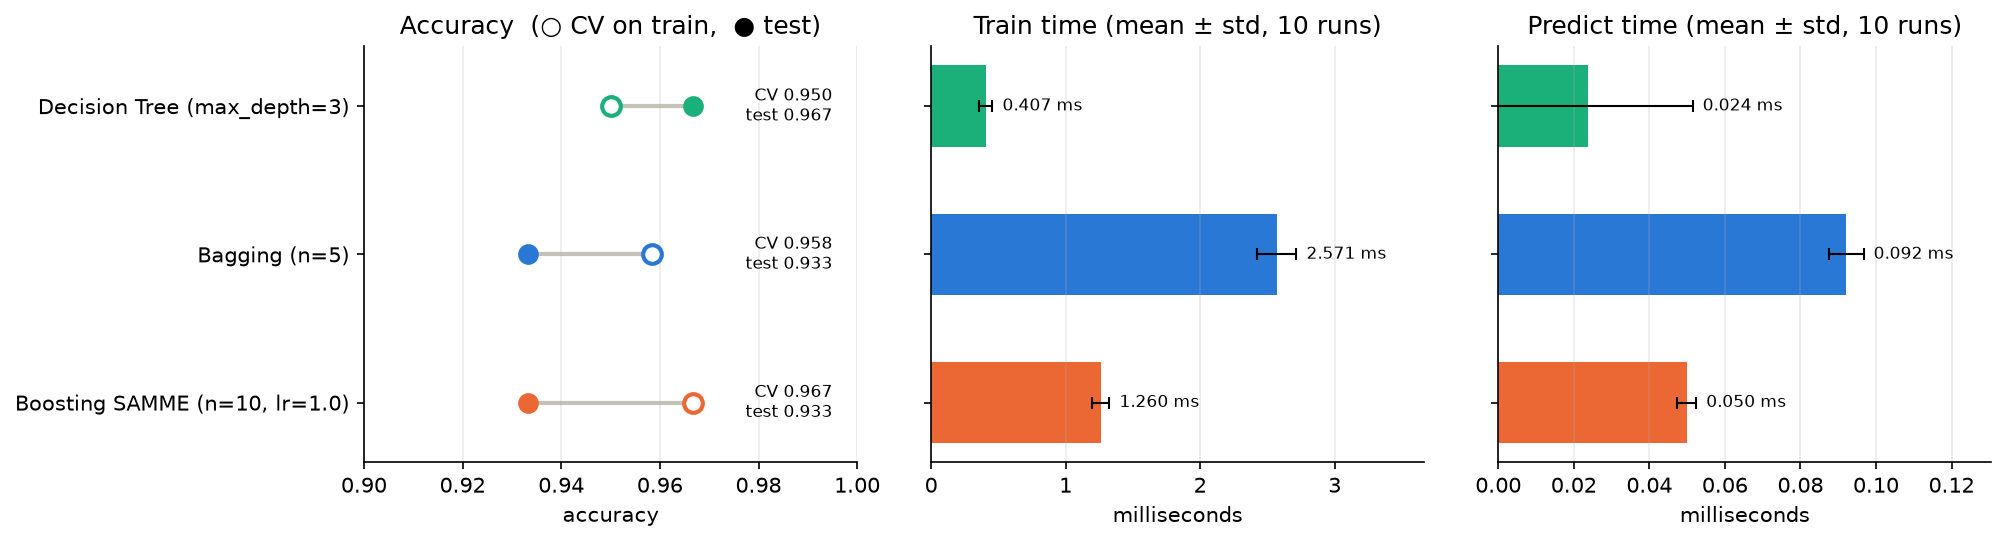

Source data for this figure (header and first rows):
model, cv_acc, test_acc, fit_mean, fit_std, pred_mean, pred_std
Decision Tree (max_depth=3), 0.95, 0.9667, 0.0004067, 4.929361678447555e-05, 2.386000123806298e-05, 2.76029809583968e-05
Bagging (n=5), 0.9583, 0.9333, 0.002571, 0.0001449, 9.217999904649332e-05, 4.535809067250529e-06
Boosting SAMME (n=10, lr=1.0), 0.9667, 0.9333, 0.00126, 6.519477146037888e-05, 4.989999724784866e-05, 2.5139647054005832e-06
